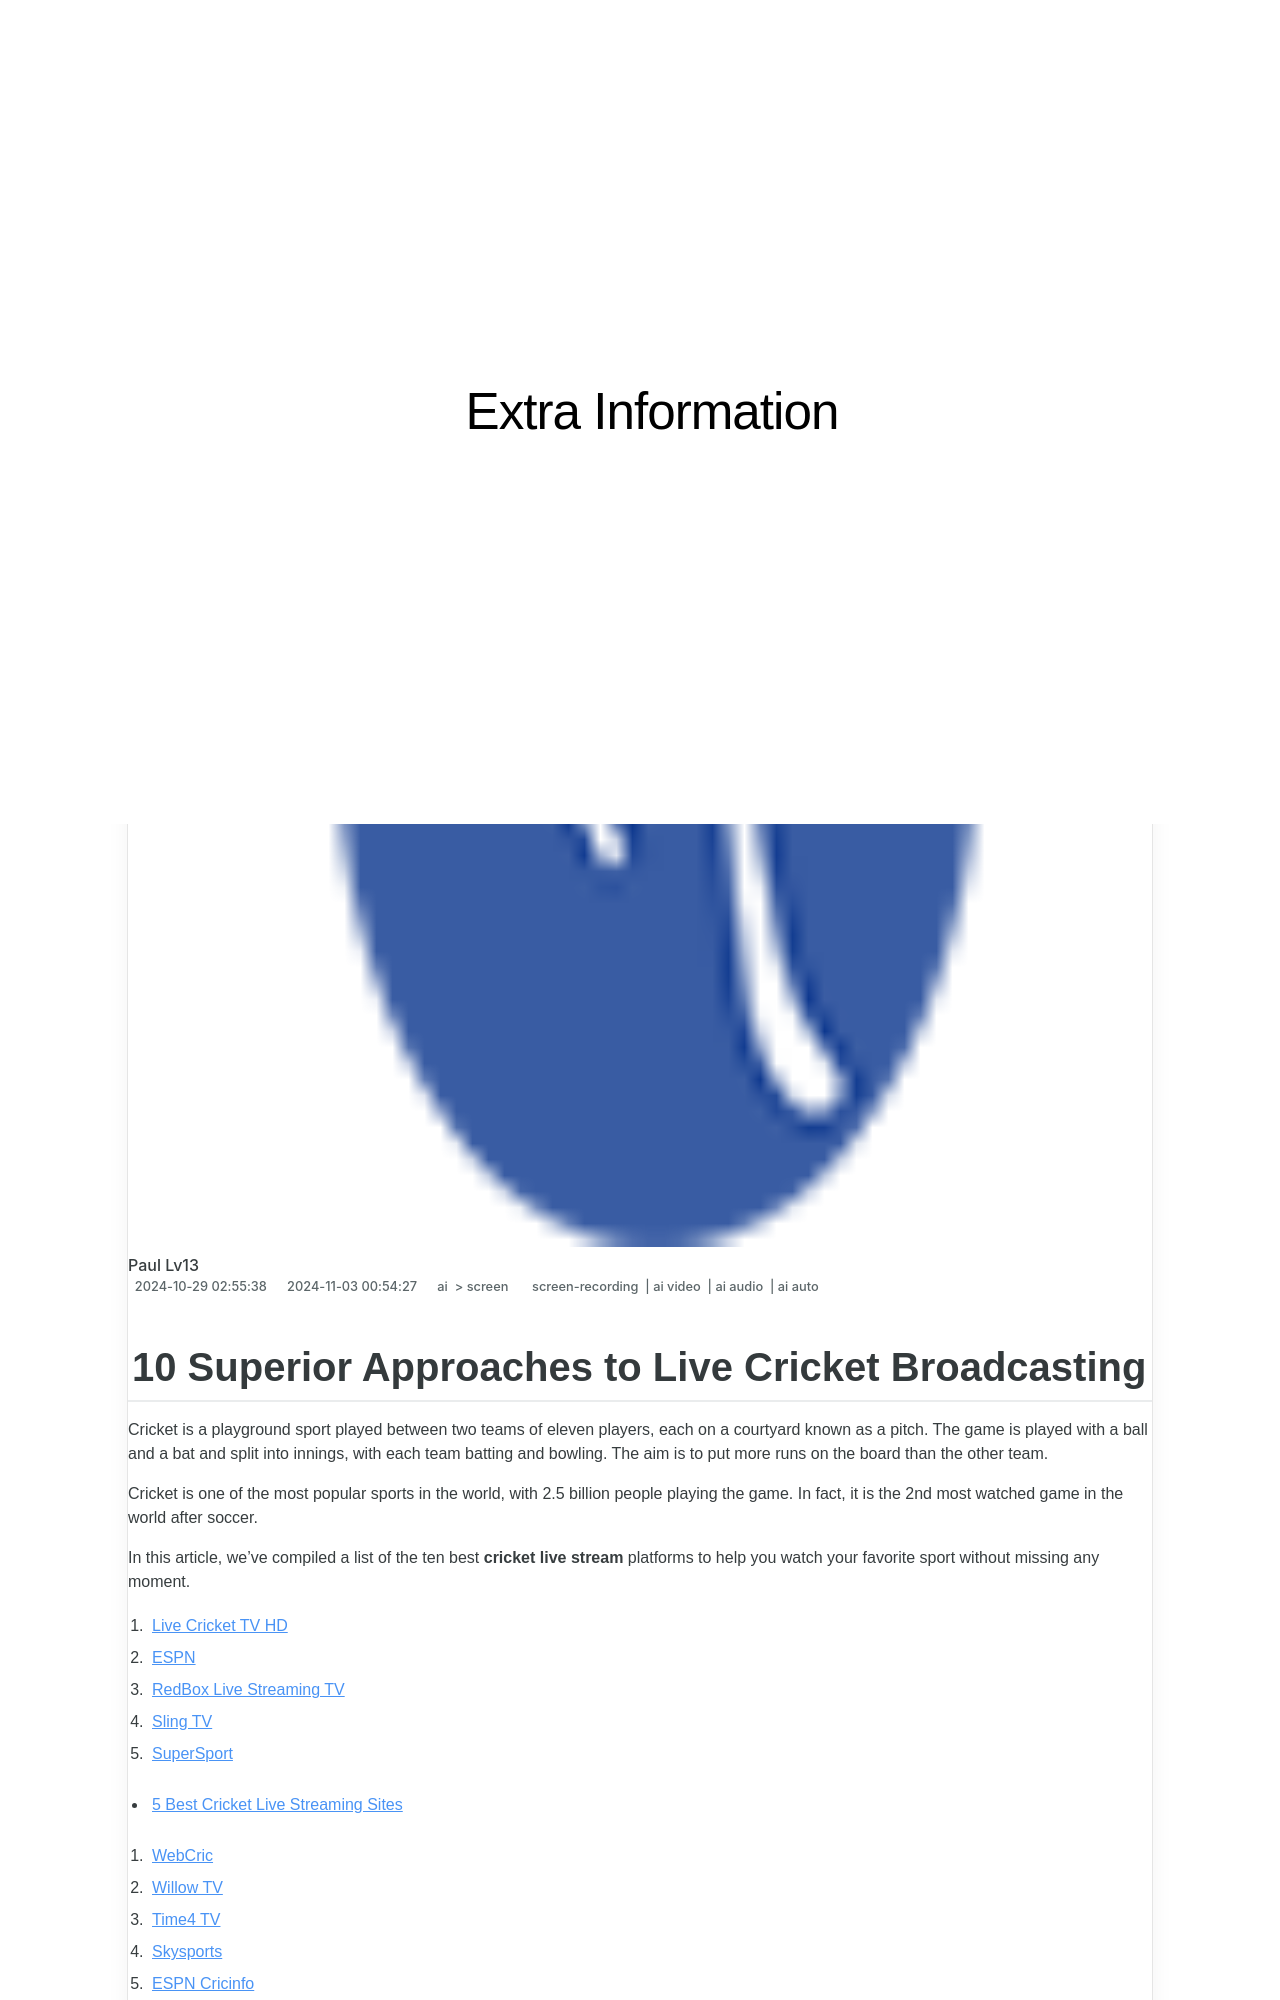

repository: techidaily/site-extra-information · page: 10-superior-approaches-to-live-cricket-broadcasting/index.html · generator: jekyll

---
title: "10 Superior Approaches to Live Cricket Broadcasting"
date: 2024-10-29T02:55:38.539Z
updated: 2024-11-03T00:54:27.445Z
tags: 
  - screen-recording
  - ai video
  - ai audio
  - ai auto
categories: 
  - ai
  - screen
description: "This Article Describes 10 Superior Approaches to Live Cricket Broadcasting"
excerpt: "This Article Describes 10 Superior Approaches to Live Cricket Broadcasting"
keywords: "\"Cricket Live Stream,Live Cricket Broadcast,Cricket Broadcast Techniques,Expert Cricket Coverage,Enhanced Cricket Viewing,High-Quality Cricket Streams,Professional Cricket Transmission\""
thumbnail: https://www.lifewire.com/thmb/QOkMO2DFEnitDPiXDdtBlqbs0kE=/300x200/filters:no_upscale():max_bytes(150000):strip_icc()/GettyImages-1407509890-920de041a49448b4970783337d3d00ff.jpg
---

## 10 Superior Approaches to Live Cricket Broadcasting

Cricket is a playground sport played between two teams of eleven players, each on a courtyard known as a pitch. The game is played with a ball and a bat and split into innings, with each team batting and bowling. The aim is to put more runs on the board than the other team.

Cricket is one of the most popular sports in the world, with 2.5 billion people playing the game. In fact, it is the 2nd most watched game in the world after soccer.

In this article, we've compiled a list of the ten best **cricket live stream** platforms to help you watch your favorite sport without missing any moment.

1. [Live Cricket TV HD](#part1-1)
2. [ESPN](#part1-2)
3. [RedBox Live Streaming TV](#part1-3)
4. [Sling TV](#part1-4)
5. [SuperSport](#part1-5)

* [5 Best Cricket Live Streaming Sites](#part2)  

1. [WebCric](#part2-1)  
2. [Willow TV](#part2-2)  
3. [Time4 TV](#part2-3)  
4. [Skysports](#part2-4)  
5. [ESPN Cricinfo](#part2-5)
